Run: headless pygame with SDL's dummy video driver; simulated clock (each Clock.tick advances the game by its frame time, no real sleeping); random seed 0; keys injected as events and as key.get_pressed() state; no mouse input.
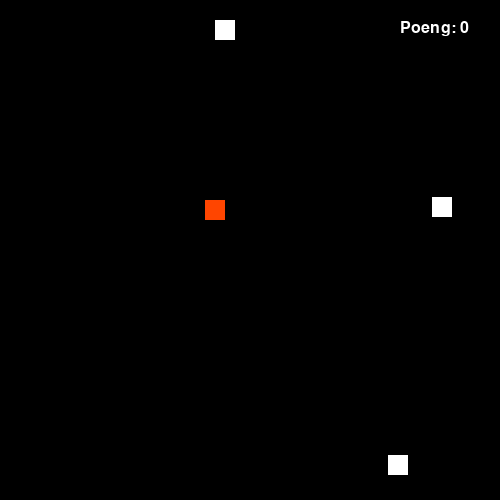
Frame 1 of 4 · flips 1–60 · no input
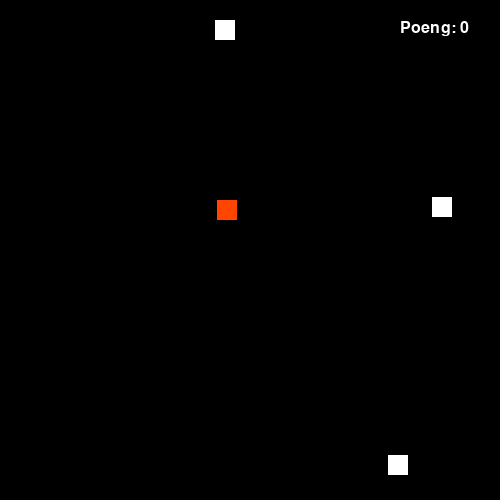
Frame 2 of 4 · flips 61–180 · tapped SPACE, RETURN · held RIGHT (→), D
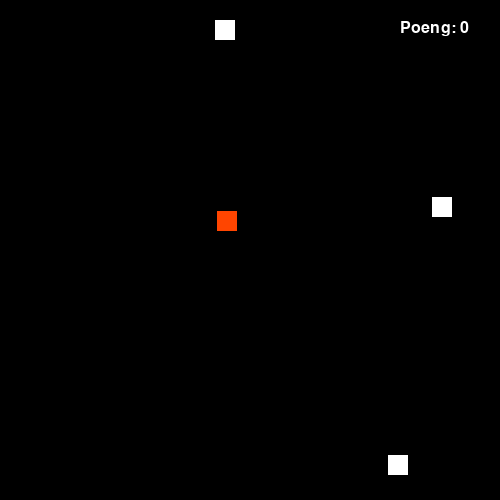
Frame 3 of 4 · flips 181–300 · held DOWN (↓), S
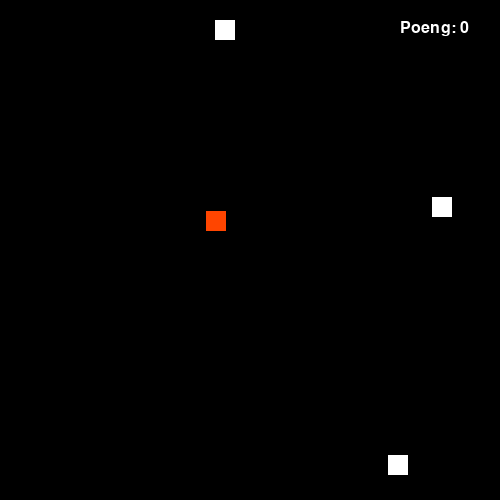
Frame 4 of 4 · flips 301–420 · held LEFT (←), A, UP (↑), W

The pygame program that drew these frames:

import random

import pygame as pg
from pygame.locals import (K_UP, K_DOWN, K_LEFT, K_RIGHT)
import math as m

pg.init()

font = pg.font.SysFont("Arial", 24)

VINDU_BREDDE = 500
VINDU_HOYDE = 500
vindu = pg.display.set_mode([VINDU_BREDDE, VINDU_HOYDE])

k = 1
#haddr brukt dette om jeg fikk til implemtenteringen av hindringer
xBox = 0
yBox = 0

poeng = 0

class Troll:
    """Klasse for å representere trollet"""

    def __init__(self, x, y, xfart, yfart , lengde, farge, vindusobjekt):
        """Konstruktør"""
        self.x = x
        self.y = y
        self.xfart = xfart
        self.yfart = yfart
        self.lengde = lengde
        self.farge = farge
        self.vindusobjekt = vindusobjekt


    def tegn(self):
        """Metode for å tegne trollet"""
        pg.draw.rect(self.vindusobjekt, self.farge, (self.x, self.y, self.lengde, self.lengde))

    def flytt(self, taster):
        """Metode for å flytte trollet"""
        if taster[K_UP]:
            self.yfart = -0.1 * k
            self.xfart = 0
        if taster[K_DOWN]:
            self.yfart = 0.1 * k
            self.xfart = 0
        if taster[K_LEFT]:
            self.xfart = -0.1 * k
            self.yfart = 0
        if taster[K_RIGHT]:
            self.xfart = 0.1 * k
            self.yfart = 0

        if self.xfart !=0:
            self.x += self.xfart
        if self.yfart !=0:
            self.y += self.yfart

        if self.x > 490 or self.x < 0:
            print(f"Du fikk {poeng} poeng!")
            pygame.quit()
        if self.y > 490 or self.y < 0:
            print(f"Du fikk {poeng} poeng!")
            pygame.quit()

class Box:
    def __init__(self, x, y, lengde, farge, vindusobjekt):
        """Konstruktør"""
        self.x = x
        self.y = y
        self.lengde = lengde
        self.farge = farge
        self.vindusobjekt = vindusobjekt

    def tegn(self):
        """Metode for å tegne boksen"""
        pg.draw.rect(self.vindusobjekt, self.farge, (self.x, self.y, self.lengde, self.lengde))



class HindringBox():
    def __init__(self, x, y, lengde, farge, vindusobjekt):
        """Konstruktør"""
        super().__init__()
        self.x = x
        self.y = y
        self.lengde = lengde
        self.farge = farge
        self.vindusobjekt = vindusobjekt

    def tegn(self):
        """Metode for å tegne boksen"""
        pg.draw.rect(self.vindusobjekt, self.farge, (self.x, self.y, self.lengde, self.lengde))

    def kollisjon(self):
        if m.sqrt((troll.x - box.x)**2) + m.sqrt((troll.y - box.y)**2) <= 10:
            print(f"Du fikk {poeng} poeng!")
            pygame.quit()


#Definerer objektene som tas inn i klassene
troll = Troll(200, 200, 0.1, 0, 20, (255, 69, 0), vindu)
box = Box(random.randint(0,490), random.randint(0,490), 20, (255,255,255), vindu)
box2 = Box(random.randint(0,490), random.randint(0,490), 20, (255,255,255), vindu)
box3 = Box(random.randint(0,490), random.randint(0,490), 20, (255,255,255), vindu)
hindring = HindringBox(xBox, yBox, 20, (255, 255, 255), vindu)

fortsett = True
while fortsett:
#spillloop
    for event in pg.event.get():
        if event.type == pg.QUIT:
            fortsett = False

    trykkede_taster = pg.key.get_pressed()

    vindu.fill((0, 0, 0))
#tegner masse foraskjellige ting
    bilde = font.render(f"Poeng: {poeng}", True, (255, 255, 255))
    vindu.blit(bilde, (400, 20))
    troll.tegn()
    troll.flytt(trykkede_taster)
    box.tegn()
    box2.tegn()
    box3.tegn()
# sjekker avstanden fra boksene
    avstandBox1 = m.sqrt((troll.x - box.x)**2) + m.sqrt((troll.y - box.y)**2)
    avstandBox2 = m.sqrt((troll.x - box2.x) ** 2) + m.sqrt((troll.y - box2.y) ** 2)
    avstandBox3 = m.sqrt((troll.x - box3.x) ** 2) + m.sqrt((troll.y - box3.y) ** 2)

    if avstandBox1 <= 10:
        box.x = random.randint(0,490)
        box.y = random.randint(0,490)
        poeng = poeng + 1
        k = k * 1.1
    if avstandBox2 <= 10:
        box2.x = random.randint(0,490)
        box2.y = random.randint(0,490)
        poeng = poeng + 1
        k = k * 1.1
    if avstandBox3 <= 10:
        box3.x = random.randint(0,490)
        box3.y = random.randint(0,490)
        poeng = poeng + 1
        k = k * 1.1


    pg.display.flip()

pg.quit()
